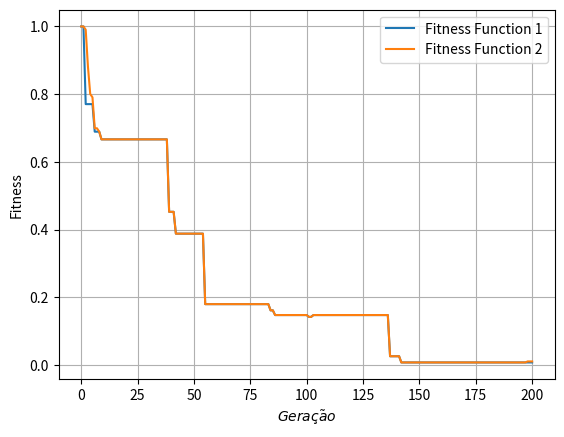

This chart was generated by the following Python code:
# -*- coding: UTF-8 -*-
import matplotlib
import matplotlib.pyplot as plt

# Data for plotting
t = [0,1,2,3,4,5,6,7,8,9,10,11,12,13,14,15,16,17,18,19,20,21,22,23,24,25,26,27,28,29,30,31,32,33,34,35,36,37,38,39,40,41,42,43,44,45,46,47,48,49,50,51,52,53,54,55,56,57,58,59,60,61,62,63,64,65,66,67,68,69,70,71,72,73,74,75,76,77,78,79,80,81,82,83,84,85,86,87,88,89,90,91,92,93,94,95,96,97,98,99,100,101,102,103,104,105,106,107,108,109,110,111,112,113,114,115,116,117,118,119,120,121,122,123,124,125,126,127,128,129,130,131,132,133,134,135,136,137,138,139,140,141,142,143,144,145,146,147,148,149,150,151,152,153,154,155,156,157,158,159,160,161,162,163,164,165,166,167,168,169,170,171,172,173,174,175,176,177,178,179,180,181,182,183,184,185,186,187,188,189,190,191,192,193,194,195,196,197,198,199,200]
s = [1,1,0.770528,0.770528,0.770528,0.770528,0.68915,0.68915,0.68915,0.666422,0.666422,0.666422,0.666422,0.666422,0.666422,0.666422,0.666422,0.666422,0.666422,0.666422,0.666422,0.666422,0.666422,0.666422,0.666422,0.666422,0.666422,0.666422,0.666422,0.666422,0.666422,0.666422,0.666422,0.666422,0.666422,0.666422,0.666422,0.666422,0.666422,0.452346,0.452346,0.452346,0.38783,0.38783,0.38783,0.38783,0.38783,0.38783,0.38783,0.38783,0.38783,0.38783,0.38783,0.38783,0.38783,0.179619,0.179619,0.179619,0.179619,0.179619,0.179619,0.179619,0.179619,0.179619,0.179619,0.179619,0.179619,0.179619,0.179619,0.179619,0.179619,0.179619,0.179619,0.179619,0.179619,0.179619,0.179619,0.179619,0.179619,0.179619,0.179619,0.179619,0.179619,0.179619,0.16129,0.16129,0.147361,0.147361,0.147361,0.147361,0.147361,0.147361,0.147361,0.147361,0.147361,0.147361,0.147361,0.147361,0.147361,0.147361,0.147361,0.141965,0.141965,0.147361,0.147361,0.147361,0.147361,0.147361,0.147361,0.147361,0.147361,0.147361,0.147361,0.147361,0.147361,0.147361,0.147361,0.147361,0.147361,0.147361,0.147361,0.147361,0.147361,0.147361,0.147361,0.147361,0.147361,0.147361,0.147361,0.147361,0.147361,0.147361,0.147361,0.147361,0.147361,0.147361,0.147361,0.02566,0.02566,0.02566,0.02566,0.02566,0.007331,0.007331,0.007331,0.007331,0.007331,0.007331,0.007331,0.007331,0.007331,0.007331,0.007331,0.007331,0.007331,0.007331,0.007331,0.007331,0.007331,0.007331,0.007331,0.007331,0.007331,0.007331,0.007331,0.007331,0.007331,0.007331,0.007331,0.007331,0.007331,0.007331,0.007331,0.007331,0.007331,0.007331,0.007331,0.007331,0.007331,0.007331,0.007331,0.007331,0.007331,0.007331,0.007331,0.007331,0.007331,0.007331,0.007331,0.007331,0.007331,0.007331,0.007331,0.007331,0.007331,0.007331,0.007331,0.007331,0.007331,0.007331,0.007331]
z = [1,1,0.990528,0.880528,0.800528,0.790528,0.69915,0.69915,0.68915,0.666422,0.666422,0.666422,0.666422,0.666422,0.666422,0.666422,0.666422,0.666422,0.666422,0.666422,0.666422,0.666422,0.666422,0.666422,0.666422,0.666422,0.666422,0.666422,0.666422,0.666422,0.666422,0.666422,0.666422,0.666422,0.666422,0.666422,0.666422,0.666422,0.666422,0.452346,0.452346,0.452346,0.38783,0.38783,0.38783,0.38783,0.38783,0.38783,0.38783,0.38783,0.38783,0.38783,0.38783,0.38783,0.38783,0.179619,0.179619,0.179619,0.179619,0.179619,0.179619,0.179619,0.179619,0.179619,0.179619,0.179619,0.179619,0.179619,0.179619,0.179619,0.179619,0.179619,0.179619,0.179619,0.179619,0.179619,0.179619,0.179619,0.179619,0.179619,0.179619,0.179619,0.179619,0.179619,0.16129,0.16129,0.147361,0.147361,0.147361,0.147361,0.147361,0.147361,0.147361,0.147361,0.147361,0.147361,0.147361,0.147361,0.147361,0.147361,0.147361,0.141965,0.141965,0.147361,0.147361,0.147361,0.147361,0.147361,0.147361,0.147361,0.147361,0.147361,0.147361,0.147361,0.147361,0.147361,0.147361,0.147361,0.147361,0.147361,0.147361,0.147361,0.147361,0.147361,0.147361,0.147361,0.147361,0.147361,0.147361,0.147361,0.147361,0.147361,0.147361,0.147361,0.147361,0.147361,0.147361,0.02566,0.02566,0.02566,0.02566,0.02566,0.007331,0.007331,0.007331,0.007331,0.007331,0.007331,0.007331,0.007331,0.007331,0.007331,0.007331,0.007331,0.007331,0.007331,0.007331,0.007331,0.007331,0.007331,0.007331,0.007331,0.007331,0.007331,0.007331,0.007331,0.007331,0.007331,0.007331,0.007331,0.007331,0.007331,0.007331,0.007331,0.007331,0.007331,0.007331,0.007331,0.007331,0.007331,0.007331,0.007331,0.007331,0.007331,0.007331,0.007331,0.007331,0.007331,0.007331,0.007331,0.007331,0.007331,0.007331,0.007331,0.007331,0.007331,0.007331,0.007331,0.010331,0.010331,0.010331]

fig,ax = plt.subplots()
plt.plot(t, s, label='Fitness Function 1')
plt.plot(t, z, label='Fitness Function 2')
plt.legend()
ax.set(xlabel=r"""$Gerac \c\~ao$""", ylabel='Fitness')
plt.grid()

fig.savefig("plot.png")
plt.show()